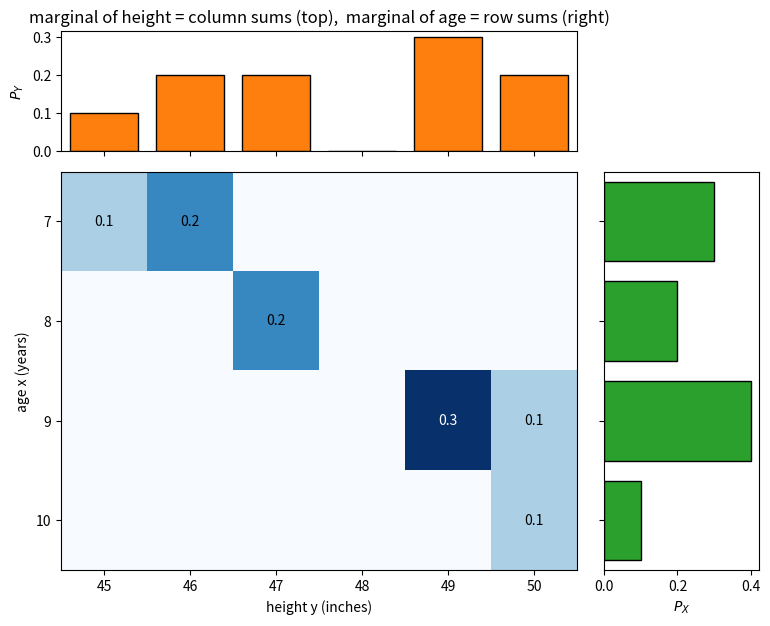
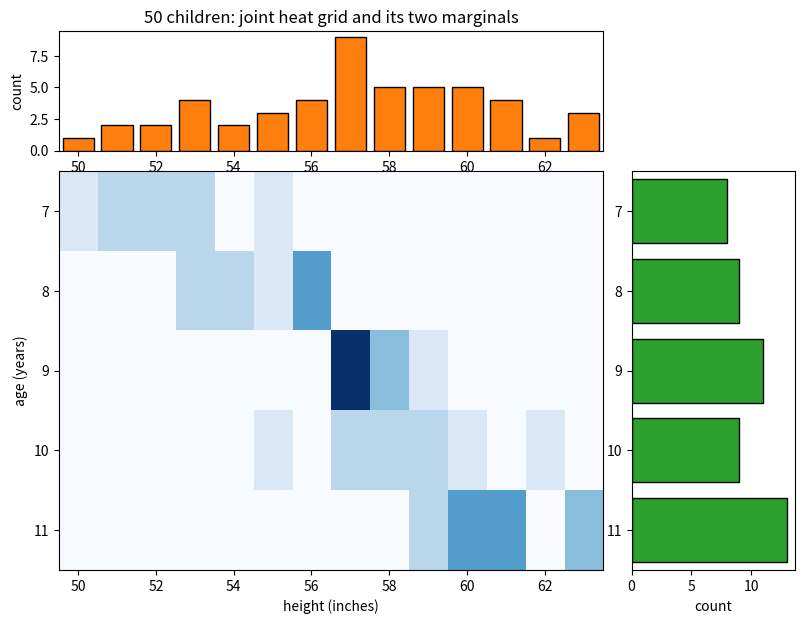
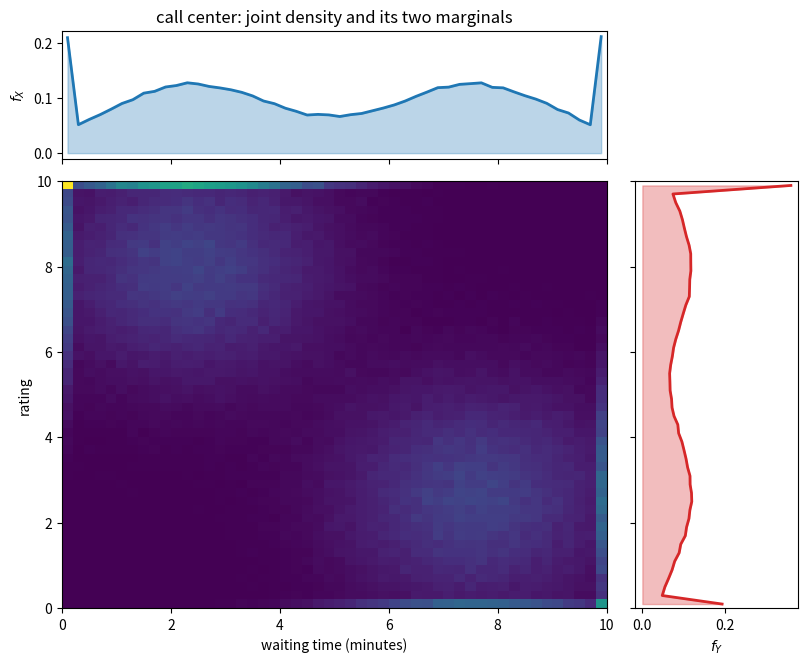

Source code (Python) for these figures, in order:
import numpy as np
import pandas as pd
import matplotlib.pyplot as plt

# numpy < 2 fallback: np.trapezoid was called np.trapz
if not hasattr(np, "trapezoid"):
    np.trapezoid = np.trapz

rng = np.random.default_rng(42)

ages = [7, 8, 9, 10]
heights = [45, 46, 47, 48, 49, 50]
joint = pd.DataFrame(
    [[0.1, 0.2, 0.0, 0.0, 0.0, 0.0],
     [0.0, 0.0, 0.2, 0.0, 0.0, 0.0],
     [0.0, 0.0, 0.0, 0.0, 0.3, 0.1],
     [0.0, 0.0, 0.0, 0.0, 0.0, 0.1]],
    index=pd.Index(ages, name="age"),
    columns=pd.Index(heights, name="height"))
print(joint)

marginal_height = joint.sum(axis=0)      # sum down each column
marginal_age = joint.sum(axis=1)         # sum along each row

print("marginal distribution of height (column sums):")
print(marginal_height)
print(f"\nmarginal distribution of age (row sums):")
print(marginal_age)
print(f"\nboth are valid PMFs: sums = {marginal_height.sum()}, {marginal_age.sum()}")
print(f"\nquiz answers:  P_Y(50) = {marginal_height[50]:.1f},  P_X(7) = {marginal_age[7]:.1f}")

faces = np.arange(1, 7)

# flat joint of two independent dice
flat = pd.DataFrame(1 / 36, index=faces, columns=faces)
print("marginal of the first die (row sums of the flat table):")
print(flat.sum(axis=1).round(4))

# (first die, sum) joint
sums = np.arange(2, 13)
die_sum = pd.DataFrame(0.0, index=sums, columns=faces)
for d1 in faces:
    for d2 in faces:
        die_sum.loc[d1 + d2, d1] += 1 / 36

marginal_sum = die_sum.sum(axis=1)
print("\nmarginal of the sum (row sums of the band table), in 36ths:")
print((marginal_sum * 36).round(0).astype(int))
print(f"\nquiz: P_Y(10) = {marginal_sum[10]:.4f} = 3/36 = {3/36:.4f}")

rng = np.random.default_rng(42)

n = 200_000
quick = rng.random(n) < 0.5
wait = np.clip(np.where(quick, rng.normal(2.4, 1.6, n), rng.normal(7.6, 1.6, n)), 0, 10)
rate = np.clip(np.where(quick, rng.normal(8.0, 1.7, n), rng.normal(2.6, 1.7, n)), 0, 10)

density, xe, ye = np.histogram2d(wait, rate, bins=50, range=[[0, 10], [0, 10]],
                                 density=True)
dx, dy = xe[1] - xe[0], ye[1] - ye[0]

f_wait = density.sum(axis=1) * dy        # integrate out the rating
f_rate = density.sum(axis=0) * dx        # integrate out the waiting time

print(f"area under marginal of waiting time: {(f_wait * dx).sum():.4f}")
print(f"area under marginal of rating:       {(f_rate * dy).sum():.4f}")
print("Flattening the 2D density each way yields two genuine 1D densities.")

fig = plt.figure(figsize=(9, 7))
gs = fig.add_gridspec(2, 2, width_ratios=[4, 1.2], height_ratios=[1.2, 4],
                      hspace=0.08, wspace=0.08)
ax_joint = fig.add_subplot(gs[1, 0])
ax_top = fig.add_subplot(gs[0, 0], sharex=ax_joint)
ax_right = fig.add_subplot(gs[1, 1], sharey=ax_joint)

im = ax_joint.imshow(joint.values, cmap="Blues", aspect="auto",
                     extent=[44.5, 50.5, 10.5, 6.5])
for i, a in enumerate(ages):
    for j, h in enumerate(heights):
        v = joint.values[i, j]
        if v > 0:
            ax_joint.text(h, a, f"{v:.1f}", ha="center", va="center",
                          color="white" if v > 0.2 else "black")
ax_joint.set_xlabel("height y (inches)")
ax_joint.set_ylabel("age x (years)")
ax_joint.set_xticks(heights)
ax_joint.set_yticks(ages)

ax_top.bar(heights, marginal_height.values, color="tab:orange", edgecolor="black")
ax_top.set_ylabel("$P_Y$")
ax_top.set_title("marginal of height = column sums (top),  marginal of age = row sums (right)")
plt.setp(ax_top.get_xticklabels(), visible=False)

ax_right.barh(ages, marginal_age.values, color="tab:green", edgecolor="black")
ax_right.set_xlabel("$P_X$")
plt.setp(ax_right.get_yticklabels(), visible=False)

plt.show()

rng = np.random.default_rng(7)

n_kids = 50
kid_age = rng.integers(7, 12, size=n_kids)
kid_height = np.round(38 + 2.1 * kid_age + rng.normal(0, 1.6, n_kids)).astype(int)

grid = pd.crosstab(kid_age, kid_height)
fig = plt.figure(figsize=(9.5, 7))
gs = fig.add_gridspec(2, 2, width_ratios=[4, 1.2], height_ratios=[1.2, 4],
                      hspace=0.08, wspace=0.08)
ax_joint = fig.add_subplot(gs[1, 0])
ax_top = fig.add_subplot(gs[0, 0])
ax_right = fig.add_subplot(gs[1, 1])

hs = grid.columns.values
as_ = grid.index.values
im = ax_joint.imshow(grid.values, cmap="Blues", aspect="auto",
                     extent=[hs.min() - 0.5, hs.max() + 0.5,
                             as_.max() + 0.5, as_.min() - 0.5])
ax_joint.set_xlabel("height (inches)")
ax_joint.set_ylabel("age (years)")

ax_top.bar(hs, grid.sum(axis=0).values, color="tab:orange", edgecolor="black")
ax_top.set_xlim(hs.min() - 0.5, hs.max() + 0.5)
ax_top.set_ylabel("count")
ax_top.set_title("50 children: joint heat grid and its two marginals")

ax_right.barh(as_, grid.sum(axis=1).values, color="tab:green", edgecolor="black")
ax_right.set_ylim(as_.max() + 0.5, as_.min() - 0.5)
ax_right.set_xlabel("count")

plt.show()

xc = (xe[:-1] + xe[1:]) / 2
yc = (ye[:-1] + ye[1:]) / 2

fig = plt.figure(figsize=(9.5, 7.5))
gs = fig.add_gridspec(2, 2, width_ratios=[4, 1.2], height_ratios=[1.2, 4],
                      hspace=0.08, wspace=0.08)
ax_joint = fig.add_subplot(gs[1, 0])
ax_top = fig.add_subplot(gs[0, 0], sharex=ax_joint)
ax_right = fig.add_subplot(gs[1, 1], sharey=ax_joint)

ax_joint.imshow(density.T, origin="lower", extent=[0, 10, 0, 10],
                cmap="viridis", aspect="auto")
ax_joint.set_xlabel("waiting time (minutes)")
ax_joint.set_ylabel("rating")

ax_top.plot(xc, f_wait, color="tab:blue", linewidth=2)
ax_top.fill_between(xc, f_wait, alpha=0.3, color="tab:blue")
ax_top.set_ylabel("$f_X$")
ax_top.set_title("call center: joint density and its two marginals")
plt.setp(ax_top.get_xticklabels(), visible=False)

ax_right.plot(f_rate, yc, color="tab:red", linewidth=2)
ax_right.fill_betweenx(yc, f_rate, alpha=0.3, color="tab:red")
ax_right.set_xlabel("$f_Y$")
plt.setp(ax_right.get_yticklabels(), visible=False)

plt.show()

# Exercise 1: sums and two lookups
print(f"Exercise 1: height marginal sums to {joint.sum(axis=0).sum()}, "
      f"age marginal sums to {joint.sum(axis=1).sum()}")
print(f"P_X(9)  = sum of row 9  = {joint.loc[9].sum():.1f}")
print(f"P_Y(47) = sum of col 47 = {joint[47].sum():.1f}")

# Exercise 2: two rows of the (die, sum) table
print(f"Exercise 2: P_Y(4)  = {die_sum.loc[4].sum():.4f} = 3/36  (pairs 1+3, 2+2, 3+1)")
print(f"            P_Y(11) = {die_sum.loc[11].sum():.4f} = 2/36  (pairs 5+6, 6+5)")

# Exercise 3: marginal of the maximum
die_max = pd.DataFrame(0.0, index=faces, columns=faces)
for a in faces:
    for b in faces:
        die_max.loc[max(a, b), a] += 1 / 36

marginal_max = die_max.sum(axis=1)
print("Exercise 3: marginal of M (in 36ths) vs formula (2m-1)/36:")
for m in faces:
    print(f"  M = {m}: {marginal_max[m] * 36:.0f}/36   formula: {2 * m - 1}/36")

# Exercise 4: continuous marginals by numerical integration
x = np.linspace(0, 1, 501)
y = np.linspace(0, 1, 501)
Xg, Yg = np.meshgrid(x, y, indexing="ij")

for name, f in [("uniform f = 1", np.ones_like(Xg)), ("f = 4xy", 4 * Xg * Yg)]:
    fx = np.trapezoid(f, y, axis=1)          # integrate out y
    print(f"{name}: marginal f_X at x = 0.25, 0.5, 0.75 -> "
          f"{fx[125]:.3f}, {fx[250]:.3f}, {fx[375]:.3f}")
print()
print("Uniform: marginals are flat 1 -> uniform on [0,1].")
print("f = 4xy: f_X(x) = 2x (and f_Y(y) = 2y). Since 2x * 2y = 4xy = f_XY, the")
print("joint factors into its marginals -- X and Y are independent here.")

# Exercise 5: same marginals, different joint
product = pd.DataFrame(np.outer(marginal_age, marginal_height),
                       index=joint.index, columns=joint.columns)
print("Exercise 5: independence product table:")
print(product.round(3))
print(f"\nmarginals preserved? rows: {np.allclose(product.sum(axis=1), marginal_age)}, "
      f"cols: {np.allclose(product.sum(axis=0), marginal_height)}")
gap = (product - joint).abs()
cell = gap.stack().idxmax()
print(f"largest difference at (age, height) = {cell}: "
      f"product {product.loc[cell]:.2f} vs true {joint.loc[cell]:.2f}")
print("From the product table one would conclude that a 7-year-old is as likely")
print("to be 50 inches as anyone -- the true joint says age and height move")
print("together. Marginals alone cannot restore that lost dependence.")

# Exercise 6: marginalizing a 3D joint step by step
joint3 = np.full((6, 6, 6), 1 / 216)
two_dice = joint3.sum(axis=2)                     # marginalize out X3
one_die = two_dice.sum(axis=1)                    # then X2
print(f"Exercise 6: after summing out X3: all cells 1/36? "
      f"{np.allclose(two_dice, 1/36)}")
print(f"after also summing out X2: P(X1) = {one_die.round(4)} (1/6 each)")
print("Each marginalization removes one dimension; chaining them walks a joint")
print("distribution down to any subset of its variables.")
